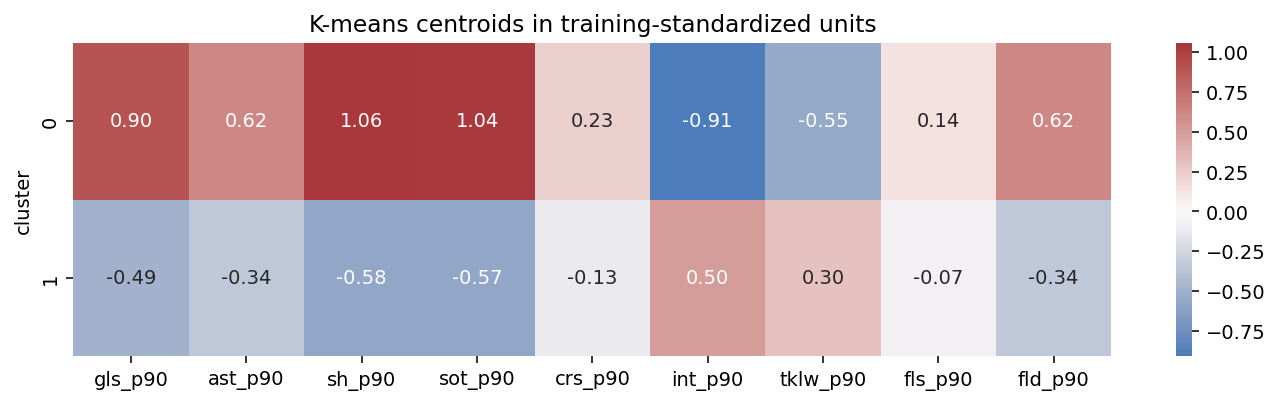

Values plotted in this chart, from the file beside it:
cluster, gls_p90, ast_p90, sh_p90, sot_p90, crs_p90, int_p90, tklw_p90, fls_p90, fld_p90
0, 0.261, 0.146, 2.029, 0.7358, 2.34, 0.4698, 0.6206, 1.438, 1.697
1, 0.04191, 0.05013, 0.6412, 0.1656, 1.635, 1.238, 1.001, 1.312, 1.026
